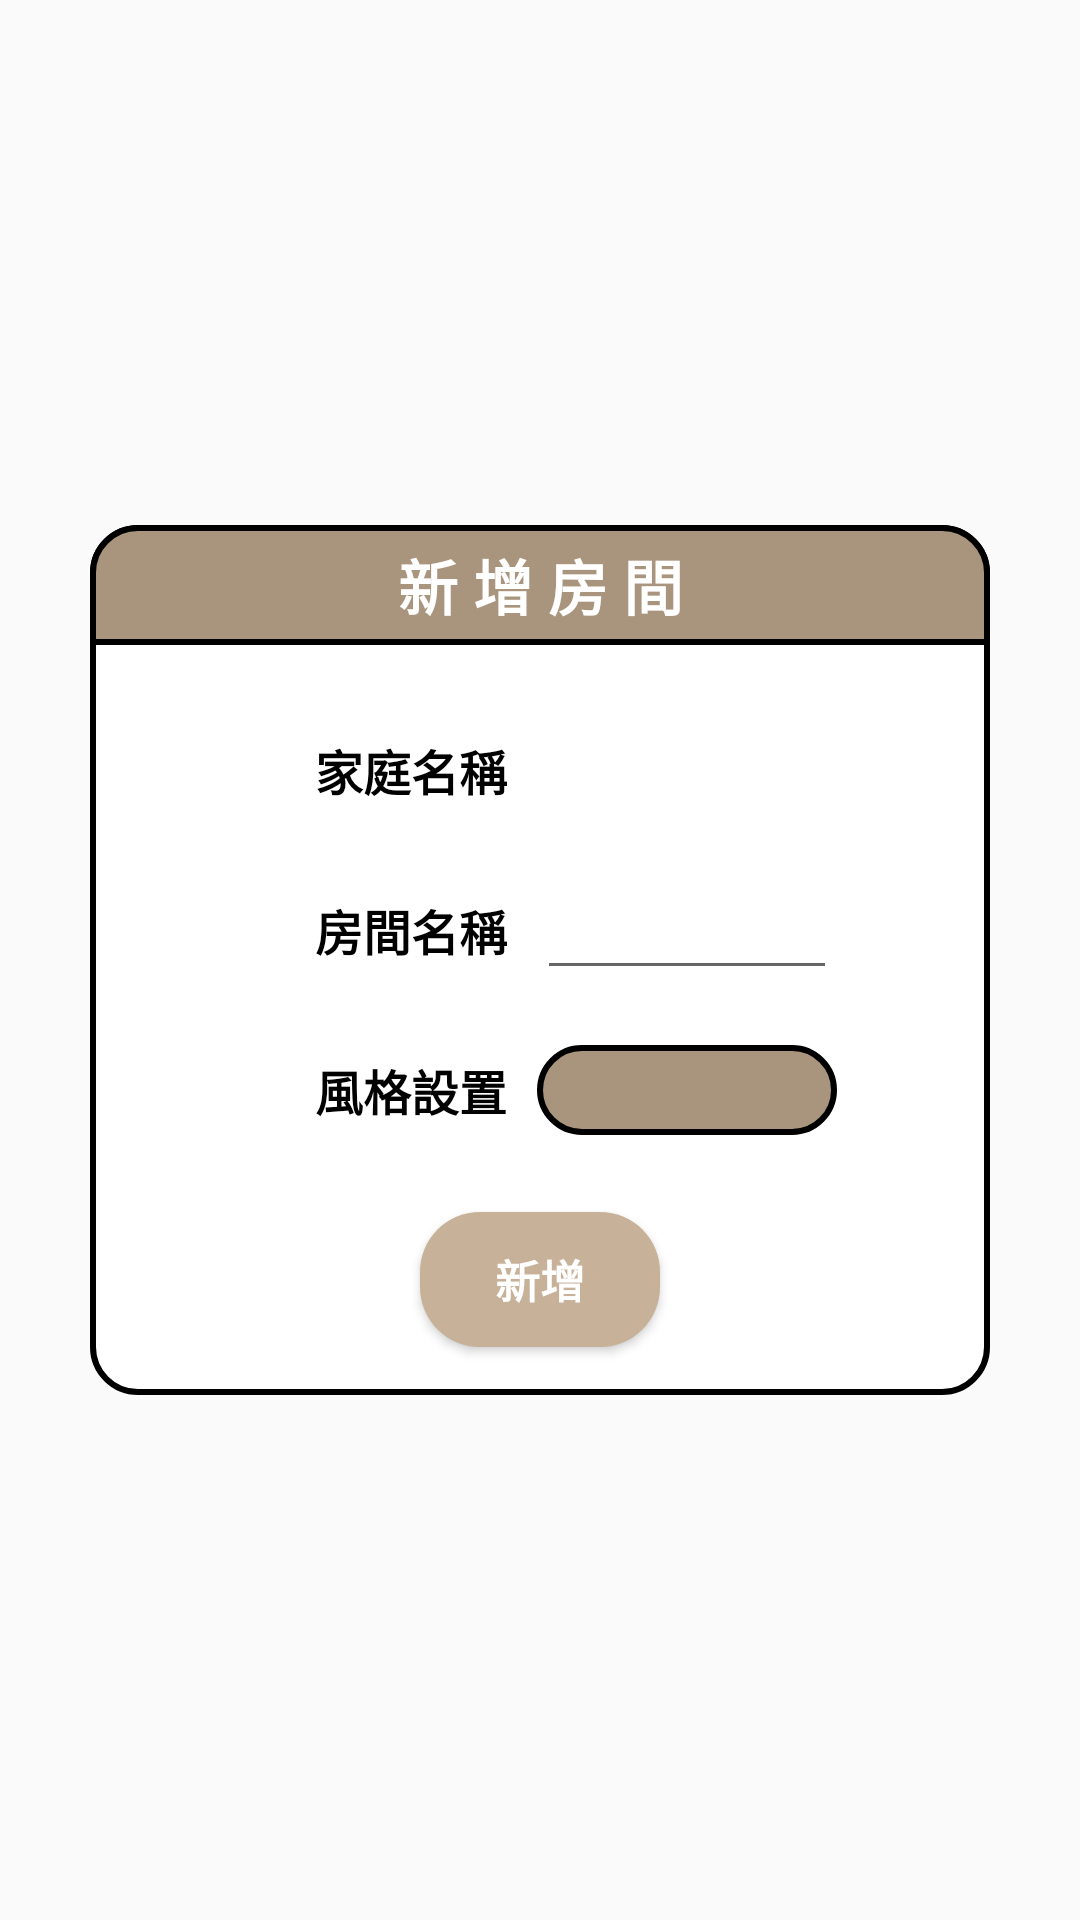

Produce the Android XML layout that renders to this screen, including the resource entries it uses.
<!-- AndroidManifest.xml: application theme Theme.Design.Light.NoActionBar -->
<!-- res/layout/dialog_addroom.xml -->
<LinearLayout
    xmlns:android="http://schemas.android.com/apk/res/android"
    xmlns:app="http://schemas.android.com/apk/res-auto"
    xmlns:tools="http://schemas.android.com/tools"
    android:layout_width="wrap_content"
    android:layout_height="wrap_content"
    android:gravity="center"
    android:orientation="vertical"
    android:background="@android:color/transparent">

    <LinearLayout
        android:layout_width="300dp"
        android:layout_height="wrap_content"
        android:background="@drawable/di_roomset_custom_view_background"
        android:gravity="center"
        android:orientation="vertical">

        <LinearLayout
            android:id="@+id/roomadd_title"
            android:layout_width="match_parent"
            android:layout_height="40dp"
            android:background="@drawable/di_roomseet_custom_detaileview_background"
            android:gravity="center"
            android:orientation="horizontal">

            <TextView
                android:id="@+id/base_dialog_title_textView"
                android:layout_width="200dp"
                android:layout_height="wrap_content"
                android:gravity="center"
                android:text="新 增 房 間"
                android:textColor="@color/white"
                android:textSize="20sp"
                android:textStyle="bold" />
        </LinearLayout>

        <androidx.constraintlayout.widget.ConstraintLayout
            android:layout_width="match_parent"
            android:layout_height="250dp">

            <TextView
                android:id="@+id/tv_home_name"
                android:layout_width="wrap_content"
                android:layout_height="wrap_content"
                android:layout_marginStart="75dp"
                android:layout_marginTop="30dp"
                android:text="家庭名稱"
                android:textColor="@android:color/black"
                android:textSize="16sp"
                android:textStyle="bold"
                app:layout_constraintStart_toStartOf="parent"
                app:layout_constraintTop_toTopOf="parent" />

            <TextView
                android:id="@+id/tv_room_name"
                android:layout_width="wrap_content"
                android:layout_height="wrap_content"
                android:layout_marginTop="30dp"
                android:text="房間名稱"
                android:textColor="@android:color/black"
                android:textSize="16sp"
                android:textStyle="bold"
                app:layout_constraintStart_toStartOf="@+id/tv_home_name"
                app:layout_constraintTop_toBottomOf="@+id/tv_home_name" />

            <TextView
                android:id="@+id/textView2"
                android:layout_width="wrap_content"
                android:layout_height="wrap_content"
                android:layout_marginTop="30dp"
                android:text="風格設置"
                android:textColor="@android:color/black"
                android:textSize="16sp"
                android:textStyle="bold"
                app:layout_constraintEnd_toEndOf="@+id/tv_room_name"
                app:layout_constraintStart_toStartOf="@+id/tv_room_name"
                app:layout_constraintTop_toBottomOf="@+id/tv_room_name" />

            <View
                android:id="@+id/view_color"
                android:layout_width="100dp"
                android:layout_height="30dp"
                android:layout_marginStart="10dp"
                android:background="@drawable/di_roomset_view"
                app:layout_constraintBottom_toBottomOf="@+id/textView2"
                app:layout_constraintStart_toEndOf="@+id/textView2"
                app:layout_constraintTop_toTopOf="@+id/textView2" />

            <Button
                android:id="@+id/btn_date_summit"
                android:layout_width="80dp"
                android:layout_height="45dp"
                android:layout_marginBottom="16dp"
                android:background="@drawable/di_login_button_back"
                android:text="新增"
                android:textColor="@color/white"
                android:textSize="15sp"
                android:textStyle="bold"
                app:layout_constraintBottom_toBottomOf="parent"
                app:layout_constraintEnd_toEndOf="parent"
                app:layout_constraintStart_toStartOf="parent" />


            <TextView
                android:id="@+id/tv_home_name_show"
                android:layout_width="100dp"
                android:layout_height="40dp"
                android:layout_marginStart="8dp"
                android:gravity="center"
                android:text=""
                android:textColor="#000000"
                android:textSize="15sp"
                app:layout_constraintBottom_toBottomOf="@+id/tv_home_name"
                app:layout_constraintStart_toEndOf="@+id/tv_home_name"
                app:layout_constraintTop_toTopOf="@+id/tv_home_name" />

            <EditText
                android:id="@+id/edit_room_name"
                android:layout_width="100dp"
                android:layout_height="40dp"
                android:layout_marginStart="10dp"
                android:ems="10"
                android:gravity="center"
                android:inputType="textPersonName"
                android:text=""
                android:textSize="15sp"
                app:layout_constraintBottom_toBottomOf="@+id/tv_room_name"
                app:layout_constraintStart_toEndOf="@+id/tv_room_name"
                app:layout_constraintTop_toTopOf="@+id/tv_room_name" />

        </androidx.constraintlayout.widget.ConstraintLayout>
    </LinearLayout>
</LinearLayout>
<!-- resources referenced by this layout -->
<resources>
  <color name="white">#FFFFFFFF</color>
  <!-- drawable di_login_button_back (drawable) -->
  <?xml version="1.0" encoding="utf-8"?>
  <shape xmlns:android="http://schemas.android.com/apk/res/android">
      <solid android:color="@color/primary_100" /> 
      <corners android:radius="20dp" /> 
  </shape>
  <!-- drawable di_roomseet_custom_detaileview_background (drawable) -->
  <layer-list xmlns:android="http://schemas.android.com/apk/res/android">
      <item>
          <shape>
              <solid android:color="@color/primary_200" />
              <stroke
                  android:width="2dp"
                  android:color="#000000" />
              <corners
                  android:topLeftRadius="15dp"
                  android:topRightRadius="15dp"
                  android:bottomLeftRadius="0dp"
                  android:bottomRightRadius="0dp" />
          </shape>
      </item>
  </layer-list>
  <!-- drawable di_roomset_custom_view_background (drawable) -->
  <?xml version="1.0" encoding="utf-8"?>
  <shape xmlns:android="http://schemas.android.com/apk/res/android">
      
      <solid android:color="#FFF" />
      <corners android:radius="15dp" />
      <stroke
          android:width="2dp"
          android:color="#000000" />
  </shape>
  <!-- drawable di_roomset_view (drawable) -->
  <layer-list xmlns:android="http://schemas.android.com/apk/res/android">
      <item>
          <shape>
              <solid android:color="@color/primary_200" />
              <stroke
                  android:width="2dp"
                  android:color="#000000" />
              <corners
                  android:topLeftRadius="30dp"
                  android:topRightRadius="30dp"
                  android:bottomLeftRadius="30dp"
                  android:bottomRightRadius="30dp" />
          </shape>
      </item>
  </layer-list>
  <color name="primary_100">#C7B299</color>
  <color name="primary_200">#a9957d</color>
</resources>
